Run: headless pygame with SDL's dummy video driver; simulated clock (each Clock.tick advances the game by its frame time, no real sleeping); random seed 0; keys injected as events and as key.get_pressed() state; no mouse input.
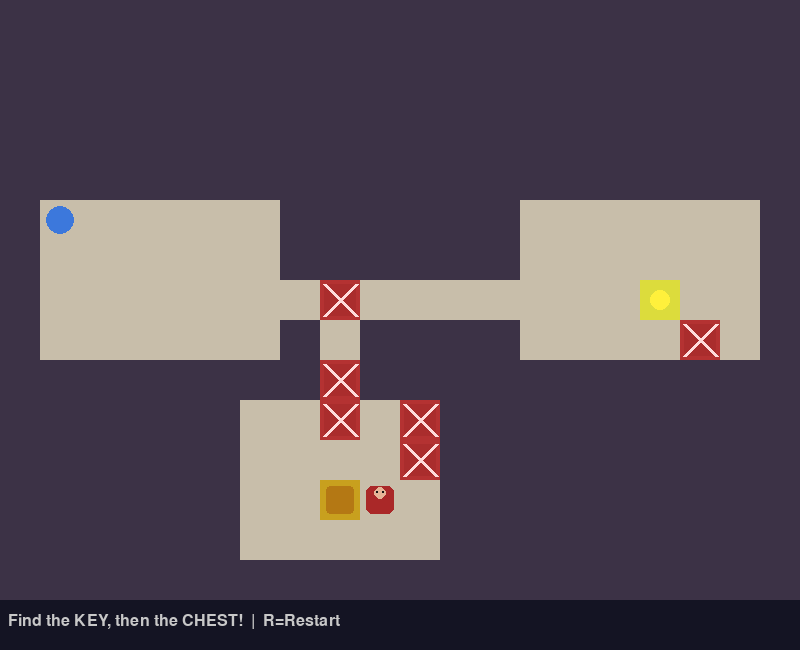
Frame 1 of 4 · flips 1–60 · no input
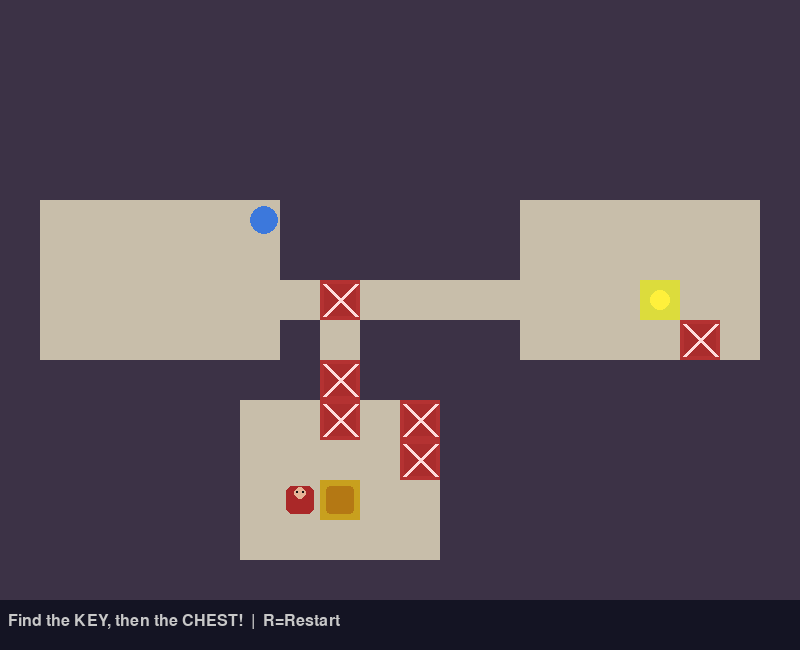
Frame 2 of 4 · flips 61–180 · tapped SPACE, RETURN · held RIGHT (→), D
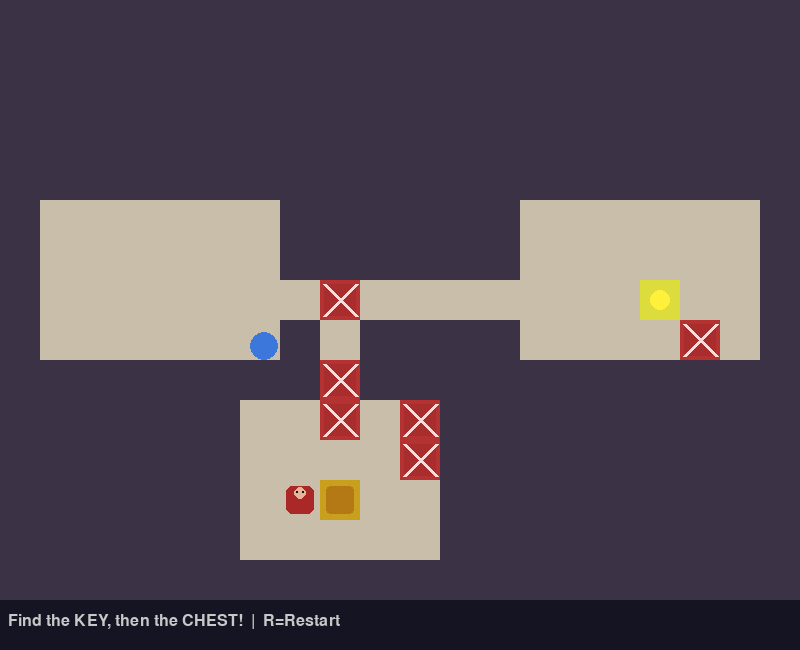
Frame 3 of 4 · flips 181–300 · held DOWN (↓), S
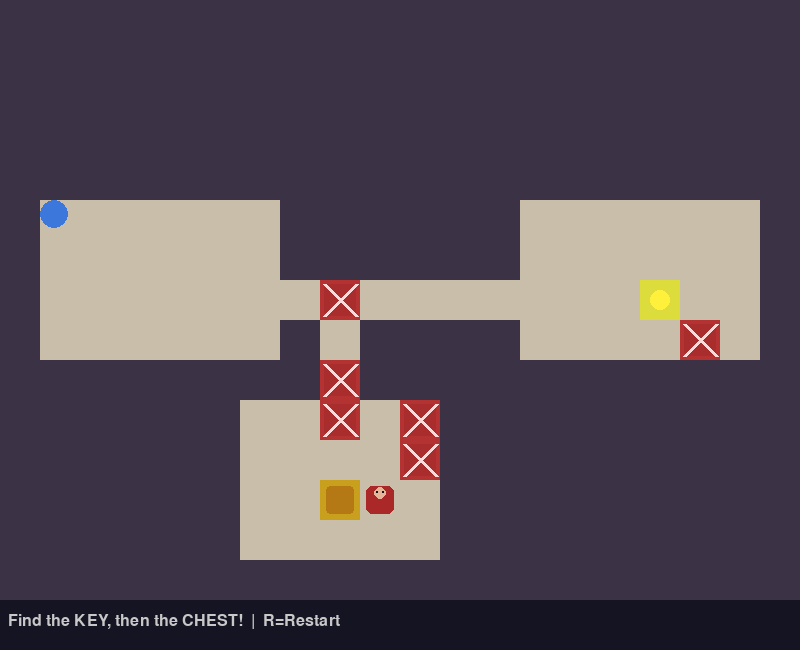
Frame 4 of 4 · flips 301–420 · held LEFT (←), A, UP (↑), W

The pygame program that drew these frames:

import pygame
import random

TILE = 40
COLS, ROWS = 20, 15

WALL, FLOOR, CHEST, KEY, TRAP, GUARD = 0, 1, 2, 3, 4, 5

SPEED = 3
GUARD_SPEED = 2


def generate_world():
    grid = [[WALL] * COLS for _ in range(ROWS)]
    rooms = []

    for _ in range(8):
        w = random.randint(3, 6)
        h = random.randint(3, 5)
        x = random.randint(1, COLS - w - 1)
        y = random.randint(1, ROWS - h - 1)

        room = pygame.Rect(x, y, w, h)

        overlap = any(
            room.inflate(2, 2).colliderect(r)
            for r in rooms
        )

        if not overlap:
            rooms.append(room)

            for ry in range(y, y + h):
                for rx in range(x, x + w):
                    grid[ry][rx] = FLOOR

    for i in range(len(rooms) - 1):
        ax, ay = rooms[i].centerx, rooms[i].centery
        bx, by = rooms[i + 1].centerx, rooms[i + 1].centery

        cx = ax

        while cx != bx:
            grid[ay][cx] = FLOOR
            cx += 1 if bx > cx else -1

        cy = ay

        while cy != by:
            grid[cy][bx] = FLOOR
            cy += 1 if by > cy else -1

    if len(rooms) >= 2:
        cr, ck = rooms[-1], rooms[-2]

        # Place chest
        grid[cr.centery][cr.centerx] = CHEST

        # Place key
        grid[ck.centery][ck.centerx] = KEY

    start = rooms[0] if rooms else None

    # =========================================================
    # TASK 1: GENERATE TRAPS
    # =========================================================

    trap_candidates = []

    for r in range(ROWS):
        for c in range(COLS):

            # Only place traps on normal floor tiles
            if grid[r][c] != FLOOR:
                continue

            # Avoid placing traps inside the starting room
            if start and start.collidepoint(c, r):
                continue

            trap_candidates.append((r, c))

    trap_count = min(6, len(trap_candidates))

    if trap_count > 0:
        trap_positions = random.sample(
            trap_candidates,
            trap_count
        )

        for r, c in trap_positions:
            grid[r][c] = TRAP

    return grid, start


COLORS = {
    WALL: (60, 50, 70),
    FLOOR: (200, 190, 170),
    CHEST: (200, 160, 30),
    KEY: (220, 220, 60),
    TRAP: (180, 50, 50),
    GUARD: (170, 40, 40),
}


class Player:

    def __init__(self, x, y):
        self.rect = pygame.Rect(x, y, 28, 28)
        self.color = (60, 120, 220)
        self.has_key = False

    def move(self, keys, grid, rows, cols):

        dx = 0
        dy = 0

        if keys[pygame.K_LEFT] or keys[pygame.K_a]:
            dx = -SPEED

        if keys[pygame.K_RIGHT] or keys[pygame.K_d]:
            dx = SPEED

        if keys[pygame.K_UP] or keys[pygame.K_w]:
            dy = -SPEED

        if keys[pygame.K_DOWN] or keys[pygame.K_s]:
            dy = SPEED

        self._try_move(dx, 0, grid, rows, cols)
        self._try_move(0, dy, grid, rows, cols)

    def _try_move(self, dx, dy, grid, rows, cols):

        new = self.rect.move(dx, dy)

        for px, py in [
            (new.left, new.top),
            (new.right - 1, new.top),
            (new.left, new.bottom - 1),
            (new.right - 1, new.bottom - 1)
        ]:

            c = px // TILE
            r = py // TILE

            if (
                not (0 <= r < rows and 0 <= c < cols)
                or grid[r][c] == WALL
            ):
                return

        self.rect = new

    def draw(self, screen):

        pygame.draw.ellipse(
            screen,
            self.color,
            self.rect
        )

        # Show key in player's inventory
        if self.has_key:

            pygame.draw.circle(
                screen,
                (220, 220, 60),
                (
                    self.rect.right - 6,
                    self.rect.top + 6
                ),
                5
            )


# =============================================================
# TASK 2: ENEMY GUARD
# =============================================================

class Guard:

    def __init__(
        self,
        x,
        y,
        left_limit,
        right_limit
    ):

        self.rect = pygame.Rect(
            x,
            y,
            28,
            28
        )

        self.color = (170, 40, 40)

        self.speed = GUARD_SPEED

        self.left_limit = left_limit
        self.right_limit = right_limit

        self.direction = 1

    def update(self):

        self.rect.x += (
            self.speed * self.direction
        )

        if self.rect.left <= self.left_limit:

            self.rect.left = self.left_limit
            self.direction = 1

        if self.rect.right >= self.right_limit:

            self.rect.right = self.right_limit
            self.direction = -1

    def draw(self, screen):

        # Guard body
        pygame.draw.rect(
            screen,
            self.color,
            self.rect,
            border_radius=6
        )

        # Guard head
        pygame.draw.circle(
            screen,
            (230, 180, 150),
            (
                self.rect.centerx,
                self.rect.top + 7
            ),
            6
        )

        # Eyes
        pygame.draw.circle(
            screen,
            (20, 20, 20),
            (
                self.rect.centerx - 3,
                self.rect.top + 6
            ),
            1
        )

        pygame.draw.circle(
            screen,
            (20, 20, 20),
            (
                self.rect.centerx + 3,
                self.rect.top + 6
            ),
            1
        )


WIDTH = COLS * TILE
HEIGHT = ROWS * TILE + 50
FPS = 60


class GameEngine:

    def __init__(self):

        pygame.init()

        self.screen = pygame.display.set_mode(
            (WIDTH, HEIGHT)
        )

        pygame.display.set_caption(
            "Treasure Hunt"
        )

        self.clock = pygame.time.Clock()

        self.font = pygame.font.SysFont(
            "monospace",
            24
        )

        self.big_font = pygame.font.SysFont(
            "monospace",
            40,
            bold=True
        )

        self.reset()

    def reset(self):

        self.grid, start = generate_world()

        if start:

            sx = start.x * TILE + 6
            sy = start.y * TILE + 6

        else:

            sx = TILE + 6
            sy = TILE + 6

        # Starting position
        self.start_position = (
            sx,
            sy
        )

        self.player = Player(
            sx,
            sy
        )

        # =====================================================
        # TASK 2: FIND CHEST AND CREATE GUARD NEAR IT
        # =====================================================

        chest_position = None

        for r in range(ROWS):

            for c in range(COLS):

                if self.grid[r][c] == CHEST:

                    chest_position = (c, r)
                    break

            if chest_position is not None:
                break

        self.guard = None

        if chest_position is not None:

            chest_c, chest_r = chest_position

            # Find floor tiles in the same row as the chest.
            # This makes sure the guard patrols on a valid path.

            patrol_tiles = []

            for c in range(COLS):

                if self.grid[chest_r][c] == FLOOR:

                    patrol_tiles.append(c)

            if patrol_tiles:

                # Find the floor tile closest to the chest
                guard_c = min(
                    patrol_tiles,
                    key=lambda c: abs(c - chest_c)
                )

                # Create patrol area around the chest
                patrol_left = max(
                    min(patrol_tiles),
                    chest_c - 3
                )

                patrol_right = min(
                    max(patrol_tiles),
                    chest_c + 3
                )

                # Make sure the patrol range is valid
                valid_patrol = [
                    c for c in patrol_tiles
                    if patrol_left <= c <= patrol_right
                ]

                if len(valid_patrol) >= 2:

                    guard_c = valid_patrol[0]

                    left_limit = (
                        patrol_left * TILE + 6
                    )

                    right_limit = (
                        patrol_right * TILE + 34
                    )

                    guard_x = (
                        guard_c * TILE + 6
                    )

                    guard_y = (
                        chest_r * TILE + 6
                    )

                    self.guard = Guard(
                        guard_x,
                        guard_y,
                        left_limit,
                        right_limit
                    )

        self.won = False

        self.status = (
            "Find the KEY, then the CHEST!"
        )

    def handle_events(self):

        for event in pygame.event.get():

            if event.type == pygame.QUIT:
                return False

            if (
                event.type == pygame.KEYDOWN
                and event.key == pygame.K_r
            ):

                self.reset()

        return True

    def update(self):

        if self.won:
            return

        # =====================================================
        # PLAYER MOVEMENT
        # =====================================================

        keys = pygame.key.get_pressed()

        self.player.move(
            keys,
            self.grid,
            ROWS,
            COLS
        )

        # =====================================================
        # TASK 2: UPDATE GUARD
        # =====================================================

        if self.guard is not None:

            self.guard.update()

            # Check if player touches guard
            if self.player.rect.colliderect(
                self.guard.rect
            ):

                # Reset player to starting position
                self.player.rect.topleft = (
                    self.start_position
                )

                self.status = (
                    "Guard caught you! Back to start!"
                )

                return

        # =====================================================
        # FIND PLAYER'S CURRENT TILE
        # =====================================================

        pr = self.player.rect.centery // TILE
        pc = self.player.rect.centerx // TILE

        if 0 <= pr < ROWS and 0 <= pc < COLS:

            cell = self.grid[pr][pc]

            # =================================================
            # TASK 1: TRAP COLLISION
            # =================================================

            if cell == TRAP:

                self.player.rect.topleft = (
                    self.start_position
                )

                self.status = (
                    "Trap triggered! Back to start!"
                )

                return

            # =================================================
            # KEY
            # =================================================

            if cell == KEY:

                self.player.has_key = True

                self.grid[pr][pc] = FLOOR

                self.status = (
                    "Got the key! Find the CHEST!"
                )

            # =================================================
            # CHEST
            # =================================================

            elif (
                cell == CHEST
                and self.player.has_key
            ):

                self.won = True

                self.status = (
                    "Treasure found!"
                )

    def draw(self):

        self.screen.fill(
            (30, 25, 40)
        )

        # =====================================================
        # DRAW DUNGEON
        # =====================================================

        for r in range(ROWS):

            for c in range(COLS):

                cell = self.grid[r][c]

                rect = pygame.Rect(
                    c * TILE,
                    r * TILE,
                    TILE,
                    TILE
                )

                pygame.draw.rect(
                    self.screen,
                    COLORS[cell],
                    rect
                )

                # =================================================
                # KEY
                # =================================================

                if cell == KEY:

                    pygame.draw.circle(
                        self.screen,
                        (255, 240, 60),
                        (
                            c * TILE + TILE // 2,
                            r * TILE + TILE // 2
                        ),
                        10
                    )

                # =================================================
                # CHEST
                # =================================================

                elif cell == CHEST:

                    pygame.draw.rect(
                        self.screen,
                        (180, 120, 20),
                        rect.inflate(-12, -12),
                        border_radius=4
                    )

                # =================================================
                # TASK 1: TRAP
                # =================================================

                elif cell == TRAP:

                    trap_rect = rect.inflate(
                        -8,
                        -8
                    )

                    pygame.draw.rect(
                        self.screen,
                        (170, 45, 45),
                        trap_rect,
                        border_radius=5
                    )

                    pygame.draw.line(
                        self.screen,
                        (255, 220, 220),
                        trap_rect.topleft,
                        trap_rect.bottomright,
                        4
                    )

                    pygame.draw.line(
                        self.screen,
                        (255, 220, 220),
                        trap_rect.topright,
                        trap_rect.bottomleft,
                        4
                    )

        # =====================================================
        # TASK 2: DRAW GUARD
        # =====================================================

        if self.guard is not None:

            self.guard.draw(
                self.screen
            )

        # =====================================================
        # DRAW PLAYER
        # =====================================================

        self.player.draw(
            self.screen
        )

        # =====================================================
        # HUD
        # =====================================================

        hud = pygame.Rect(
            0,
            ROWS * TILE,
            WIDTH,
            50
        )

        pygame.draw.rect(
            self.screen,
            (20, 20, 35),
            hud
        )

        st = self.font.render(
            self.status + "  |  R=Restart",
            True,
            (200, 200, 200)
        )

        self.screen.blit(
            st,
            (
                8,
                ROWS * TILE + 13
            )
        )

        # =====================================================
        # WIN SCREEN
        # =====================================================

        if self.won:

            ov = pygame.Surface(
                (WIDTH, ROWS * TILE),
                pygame.SRCALPHA
            )

            ov.fill(
                (0, 0, 0, 140)
            )

            self.screen.blit(
                ov,
                (0, 0)
            )

            msg = self.big_font.render(
                "TREASURE FOUND!",
                True,
                (220, 180, 30)
            )

            sub = self.font.render(
                "Press R to Play Again",
                True,
                (180, 180, 180)
            )

            self.screen.blit(
                msg,
                (
                    WIDTH // 2
                    - msg.get_width() // 2,
                    ROWS * TILE // 2 - 30
                )
            )

            self.screen.blit(
                sub,
                (
                    WIDTH // 2
                    - sub.get_width() // 2,
                    ROWS * TILE // 2 + 20
                )
            )

        pygame.display.flip()

    def run(self):

        running = True

        while running:

            running = self.handle_events()

            self.update()

            self.draw()

            self.clock.tick(FPS)

        pygame.quit()


if __name__ == "__main__":

    engine = GameEngine()
    engine.run()
